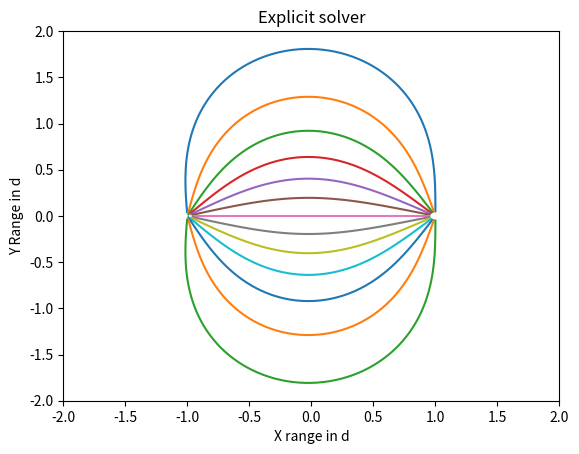
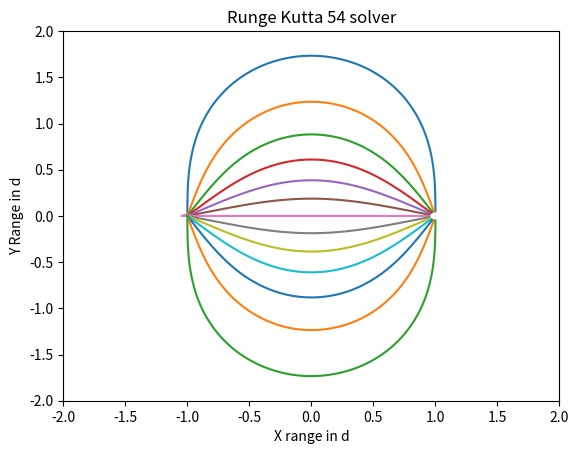

These figures' Python source, in order:
## This is my plotting function homework 1 assignment 1
# [redacted]
# August 31, 2020
# [redacted]

# As a side note, this was a really fun little challenge. I have never really thought about doing a solver that operates
# on the position of something, since my background is in finite difference on static grids

import numpy as np
import scipy.integrate as spint
import matplotlib.pyplot as pyplot

# I am defining this on a one dimensional scale
pos_charge = np.array([1,0])
neg_charge = np.array([-1,0])

# I am assuming that k and q are normalized to 1
def E_Field(pos, charge_loc, field_loc):
    """
    This is calculating the electric field from a given charge. This is done so that I can do two calculations: one
    from the positive charge and one from the negative charge. I am doing all my calculations in the x-y plane, so I
    will assume that z_prime == z for all my calculations.

    This is the equation I am calculating

    E = k*q* ((x-x_prime)*x_hat + (y-y_prime)*y_hat)/  \
             (((x-x_prime)**2 + (y-y_prime)**2)**(3/2))

    :param pos:        this is a simple true or false for positive or negative
    :param charge_loc: this is the location of my charge. These are the primed values in my equation above. The inputs
                       for this are normalized, so they should always be np.array([1,0]) and np.array([-1,0])
    :param field_loc:  this is the location of my field. These are the regular values in my equation above. This is all
                       normalized to charge locations
    :return:           This is the x and y components of the E field

    """
    # all values are normalized
    q = 1 if pos else -1
    k = 1
    E = np.empty((2,))
    x_prime, y_prime = charge_loc
    x, y = field_loc
    E_x = k*q*(x-x_prime) /  \
             (((x-x_prime)**2 + (y-y_prime)**2)**(3/2))
    E_y = k*q*(y-y_prime) /  \
             (((x-x_prime)**2 + (y-y_prime)**2)**(3/2))
    E[0] = E_x
    E[1] = E_y
    return E


def propagate(s,X):
    """
    This

    :param s: This is the range that I am changing my field by. I am not using this currently
    :param X: This the position of my field that I am calculating
    :return: I am returning E_x_hat and E_y_hat
    """
    # s is not used in this calculation. Might need to check this
    E_1 = E_Field(pos=True, charge_loc=pos_charge, field_loc=X)
    E_2 = E_Field(pos=False, charge_loc=neg_charge, field_loc=X)
    E = E_1 + E_2
    return E/np.linalg.norm(E)


ds = 0.05
t_end = 5


# I didn't want to kill my computation, so I am only taking the angles that are facing towards my negative charge in
# increments of 15 degrees
angles = np.arange(90, 271, 15)

for angle in angles:
    x_0 = np.cos(np.deg2rad(angle)) / 20 + 1
    y_0 = np.sin(np.deg2rad(angle)) / 20

    x = []
    y = []
    x.append(x_0)
    y.append(y_0)

    pyplot.figure(1)
    ii_count = 0
    # I know where I want my solution to converge
    while np.linalg.norm([x[-1] + 1, y[-1]]) > 0.05 and ii_count < 100:
        dxyds = propagate(0, [x[-1], y[-1]])
        x.append(x[-1] + ds * dxyds[0])
        y.append(y[-1] + ds * dxyds[1])
        ii_count += 1
    pyplot.plot(x, y)

    pyplot.figure(2)
    output = (spint.solve_ivp(propagate, [0,t_end], [x_0, y_0], t_eval=np.arange(0, t_end, ds)))
    pyplot.plot(output.y[0, :], output.y[1, :])

pyplot.figure(1)
pyplot.title('Explicit solver')
pyplot.xlabel('X range in d')
pyplot.ylabel('Y Range in d')
pyplot.ylim([-2, 2])
pyplot.xlim([-2, 2])

pyplot.figure(2)
pyplot.title('Runge Kutta 54 solver')
pyplot.xlabel('X range in d')
pyplot.ylabel('Y Range in d')
pyplot.ylim([-2, 2])
pyplot.xlim([-2, 2])


